Image classification data set "dataset" (Parth-Joshi0/Fly-Brain-Drone on GitHub). Class labels (6): fresh ripe, fresh unripe, overripe, ripe, rotten, unripe.

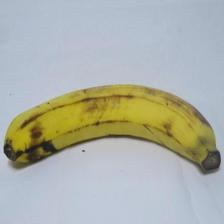
Label: ripe

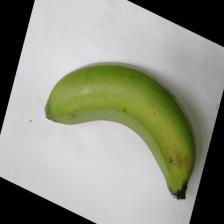
Label: fresh unripe

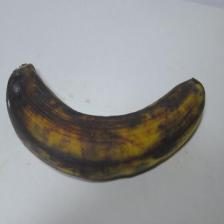
Label: overripe

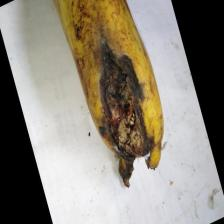
Label: rotten

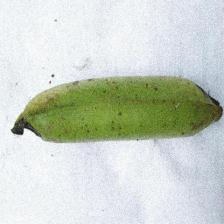
Label: unripe

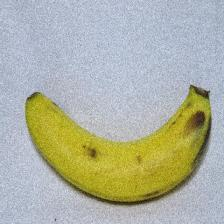
Label: fresh ripe
